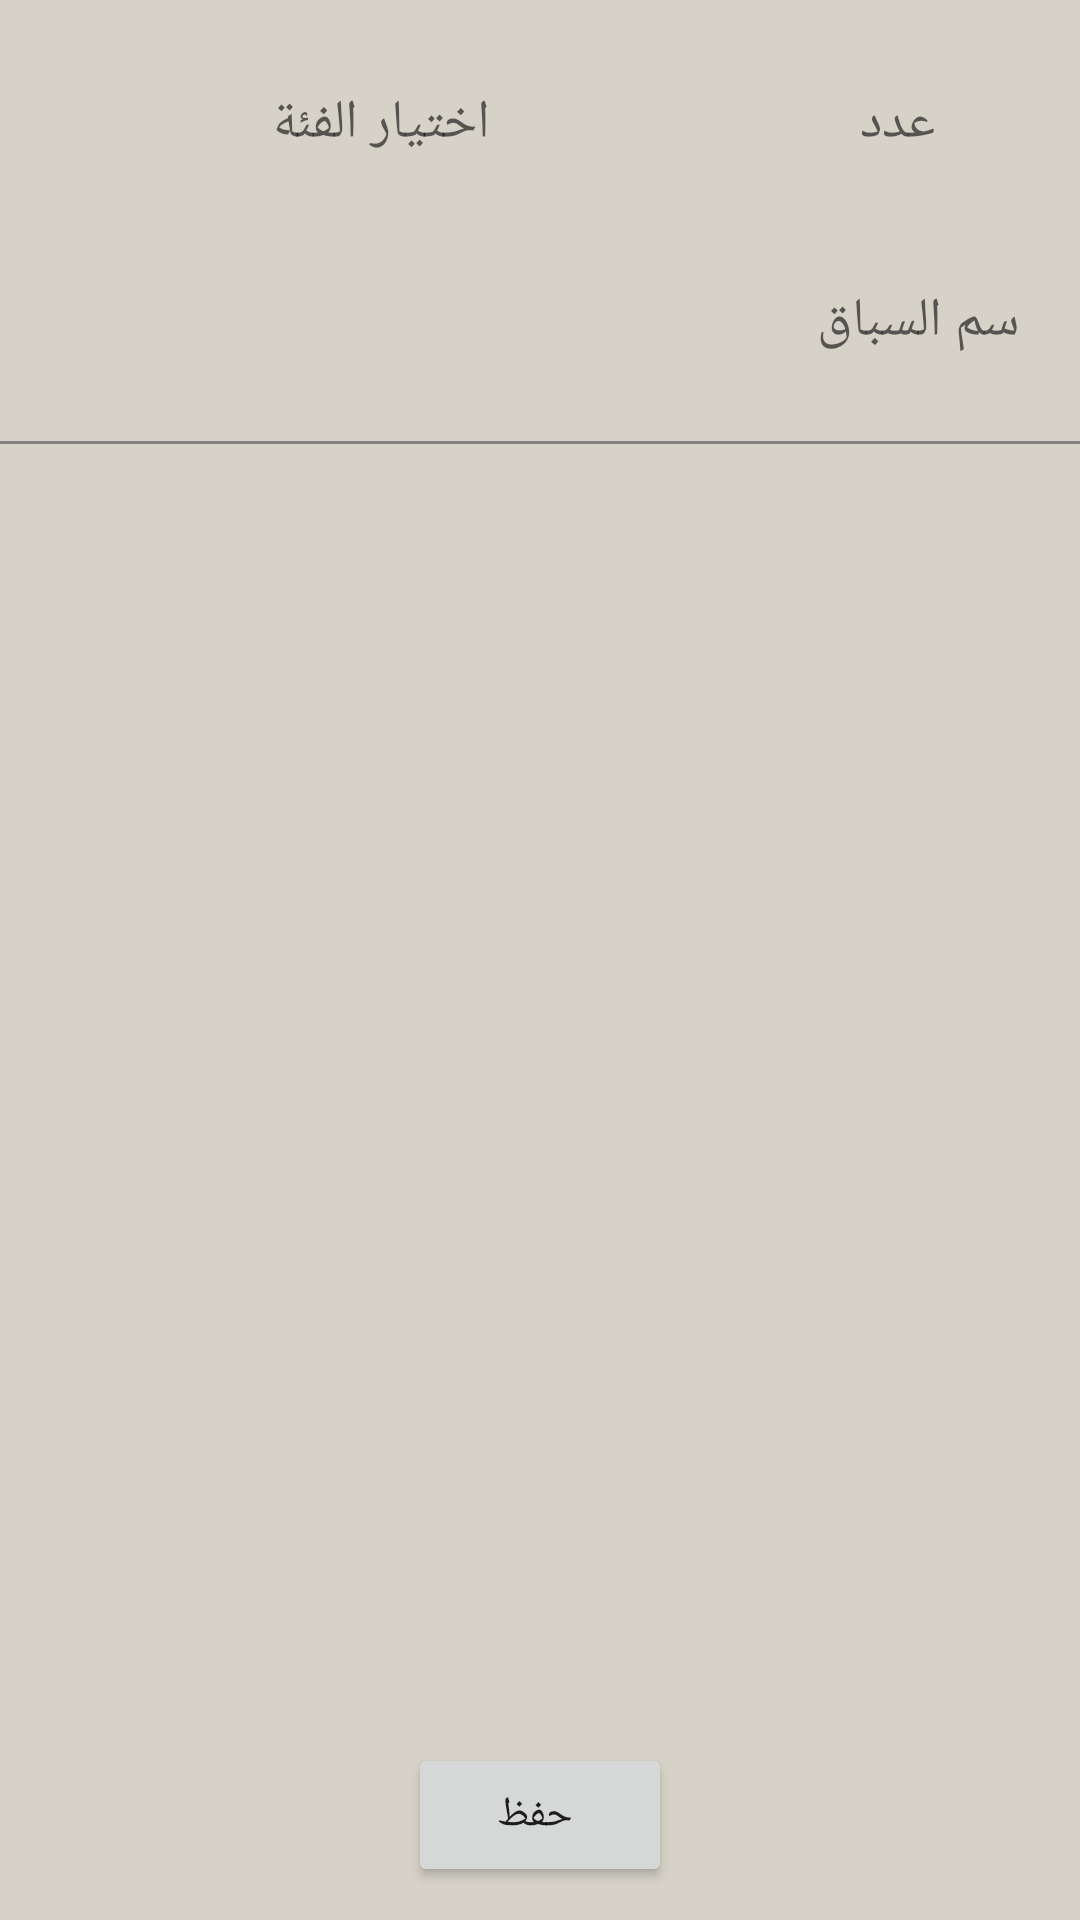

Android layout source for this screen:
<!-- AndroidManifest.xml: application theme Theme.CamelMasterApplication -->
<!-- res/layout/fragment_add_race_detail.xml -->
<?xml version="1.0" encoding="utf-8"?>
<androidx.constraintlayout.widget.ConstraintLayout xmlns:android="http://schemas.android.com/apk/res/android"
    xmlns:app="http://schemas.android.com/apk/res-auto"
    xmlns:tools="http://schemas.android.com/tools"
    android:layout_width="match_parent"
    android:layout_height="match_parent"
    android:background="@color/colorPrimaryDark">

    <EditText
        android:id="@+id/enter_number_tv"
        android:layout_width="90dp"
        android:layout_height="50dp"
        android:layout_marginTop="16dp"
        android:layout_marginEnd="16dp"
        android:background="@drawable/roundshape"
        android:gravity="center"
        android:hint="عدد"
        android:inputType="number"
        app:layout_constraintEnd_toEndOf="parent"
        app:layout_constraintTop_toTopOf="parent" />

    <TextView
        android:id="@+id/get_spinner_category"
        android:layout_width="0dp"
        android:layout_height="50dp"
        android:layout_marginStart="16dp"
        android:layout_marginEnd="16dp"
        android:background="@drawable/roundshape"
        android:gravity="center"
        android:hint="اختيار الفئة"
        android:textSize="18sp"
        app:layout_constraintBottom_toBottomOf="@+id/enter_number_tv"
        app:layout_constraintEnd_toStartOf="@+id/enter_number_tv"
        app:layout_constraintStart_toStartOf="parent"
        app:layout_constraintTop_toTopOf="@+id/enter_number_tv" />

    <EditText
        android:id="@+id/raceNameText"
        android:layout_width="0dp"
        android:layout_height="50dp"
        android:layout_marginTop="16dp"
        android:background="@drawable/roundshape"
        android:gravity="center_vertical"
        android:hint="سم السباق"
        android:paddingStart="4dp"
        android:paddingRight="4dp"
        app:layout_constraintEnd_toEndOf="@+id/enter_number_tv"
        app:layout_constraintHorizontal_bias="0.0"
        app:layout_constraintStart_toStartOf="@+id/get_spinner_category"
        app:layout_constraintTop_toBottomOf="@+id/get_spinner_category" />

    <View
        android:id="@+id/view2"
        android:layout_width="0dp"
        android:layout_height="1dp"
        android:background="@color/Gray"
        app:layout_constraintBottom_toTopOf="@+id/scrollView2"
        app:layout_constraintEnd_toEndOf="parent"
        app:layout_constraintStart_toStartOf="parent" />

    <ScrollView
        android:id="@+id/scrollView2"
        android:layout_width="match_parent"
        android:layout_height="0dp"
        android:layout_marginStart="8dp"
        android:layout_marginTop="16dp"
        android:layout_marginEnd="8dp"
        app:layout_constraintBottom_toTopOf="@+id/constraintLayout"
        app:layout_constraintEnd_toEndOf="parent"
        app:layout_constraintHorizontal_bias="0.0"
        app:layout_constraintStart_toStartOf="parent"
        app:layout_constraintTop_toBottomOf="@+id/raceNameText"
        app:layout_constraintVertical_bias="1.0">

        <LinearLayout
            android:id="@+id/linear_layout"
            android:layout_width="match_parent"
            android:layout_height="wrap_content"
            android:orientation="vertical" />

    </ScrollView>

    <androidx.constraintlayout.widget.ConstraintLayout
        android:id="@+id/constraintLayout"
        android:layout_width="match_parent"
        android:layout_height="70dp"
        app:layout_constraintBottom_toBottomOf="parent"
        app:layout_constraintEnd_toEndOf="parent"
        app:layout_constraintStart_toStartOf="parent">

        <Button
            android:id="@+id/Add_button"
            android:layout_width="wrap_content"
            android:layout_height="wrap_content"
            android:layout_alignParentStart="true"
            android:layout_alignParentTop="true"
            android:foregroundGravity="center"
            android:gravity="center|center_vertical"
            android:text=" حفظ"
            app:layout_constraintBottom_toBottomOf="parent"
            app:layout_constraintEnd_toEndOf="parent"
            app:layout_constraintStart_toStartOf="parent"
            app:layout_constraintTop_toTopOf="parent" />
    </androidx.constraintlayout.widget.ConstraintLayout>

</androidx.constraintlayout.widget.ConstraintLayout>
<!-- resources referenced by this layout -->
<resources>
  <color name="Gray">#808080</color>
  <color name="colorPrimaryDark">#D6D2C7</color>
  <style name="Theme.CamelMasterApplication" parent="Theme.MaterialComponents.DayNight.DarkActionBar">
          
          <item name="colorPrimary">@color/red</item>
          <item name="colorPrimaryVariant">@color/purple_700</item>
          <item name="colorOnPrimary">@color/white</item>
          
          <item name="colorSecondary">@color/teal_200</item>
          <item name="colorSecondaryVariant">@color/teal_700</item>
          <item name="colorOnSecondary">@color/black</item>
          
          <item name="android:statusBarColor" tools:targetApi="l">?attr/colorPrimaryVariant</item>
          
      </style>
  <color name="red">#ed3521</color>
  <color name="purple_700">#FF3700B3</color>
  <color name="white">#FFFFFFFF</color>
  <color name="teal_200">#FF03DAC5</color>
  <color name="teal_700">#FF018786</color>
  <color name="black">#FF000000</color>
</resources>
